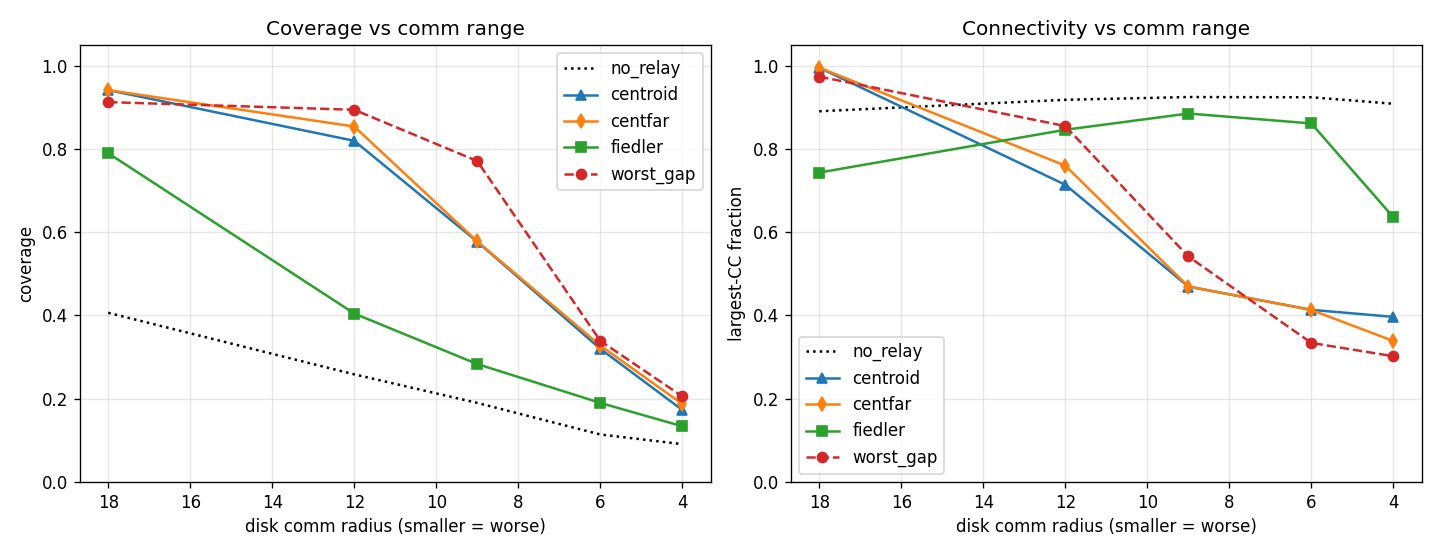

The table this chart was drawn from, first rows:
variant, disk_radius, coverage, detection, connectivity
no_relay, 18, 0.406, 0.4, 0.89
centroid, 18, 0.941, 1.0, 0.995
centfar, 18, 0.941, 1.0, 0.995
fiedler, 18, 0.79, 0.792, 0.743
worst_gap, 18, 0.912, 1.0, 0.974
no_relay, 12, 0.259, 0.258, 0.918
centroid, 12, 0.819, 0.867, 0.714
centfar, 12, 0.854, 0.892, 0.76
fiedler, 12, 0.405, 0.408, 0.846
worst_gap, 12, 0.894, 0.992, 0.855
no_relay, 9, 0.19, 0.2, 0.925
centroid, 9, 0.577, 0.592, 0.47
centfar, 9, 0.578, 0.592, 0.47
fiedler, 9, 0.283, 0.283, 0.885
worst_gap, 9, 0.771, 0.792, 0.542
no_relay, 6, 0.114, 0.167, 0.924
centroid, 6, 0.32, 0.333, 0.414
centfar, 6, 0.328, 0.317, 0.413
fiedler, 6, 0.19, 0.217, 0.861
worst_gap, 6, 0.339, 0.317, 0.334
no_relay, 4, 0.091, 0.142, 0.908
centroid, 4, 0.173, 0.2, 0.397
centfar, 4, 0.187, 0.225, 0.339
fiedler, 4, 0.134, 0.167, 0.636
worst_gap, 4, 0.206, 0.25, 0.302
